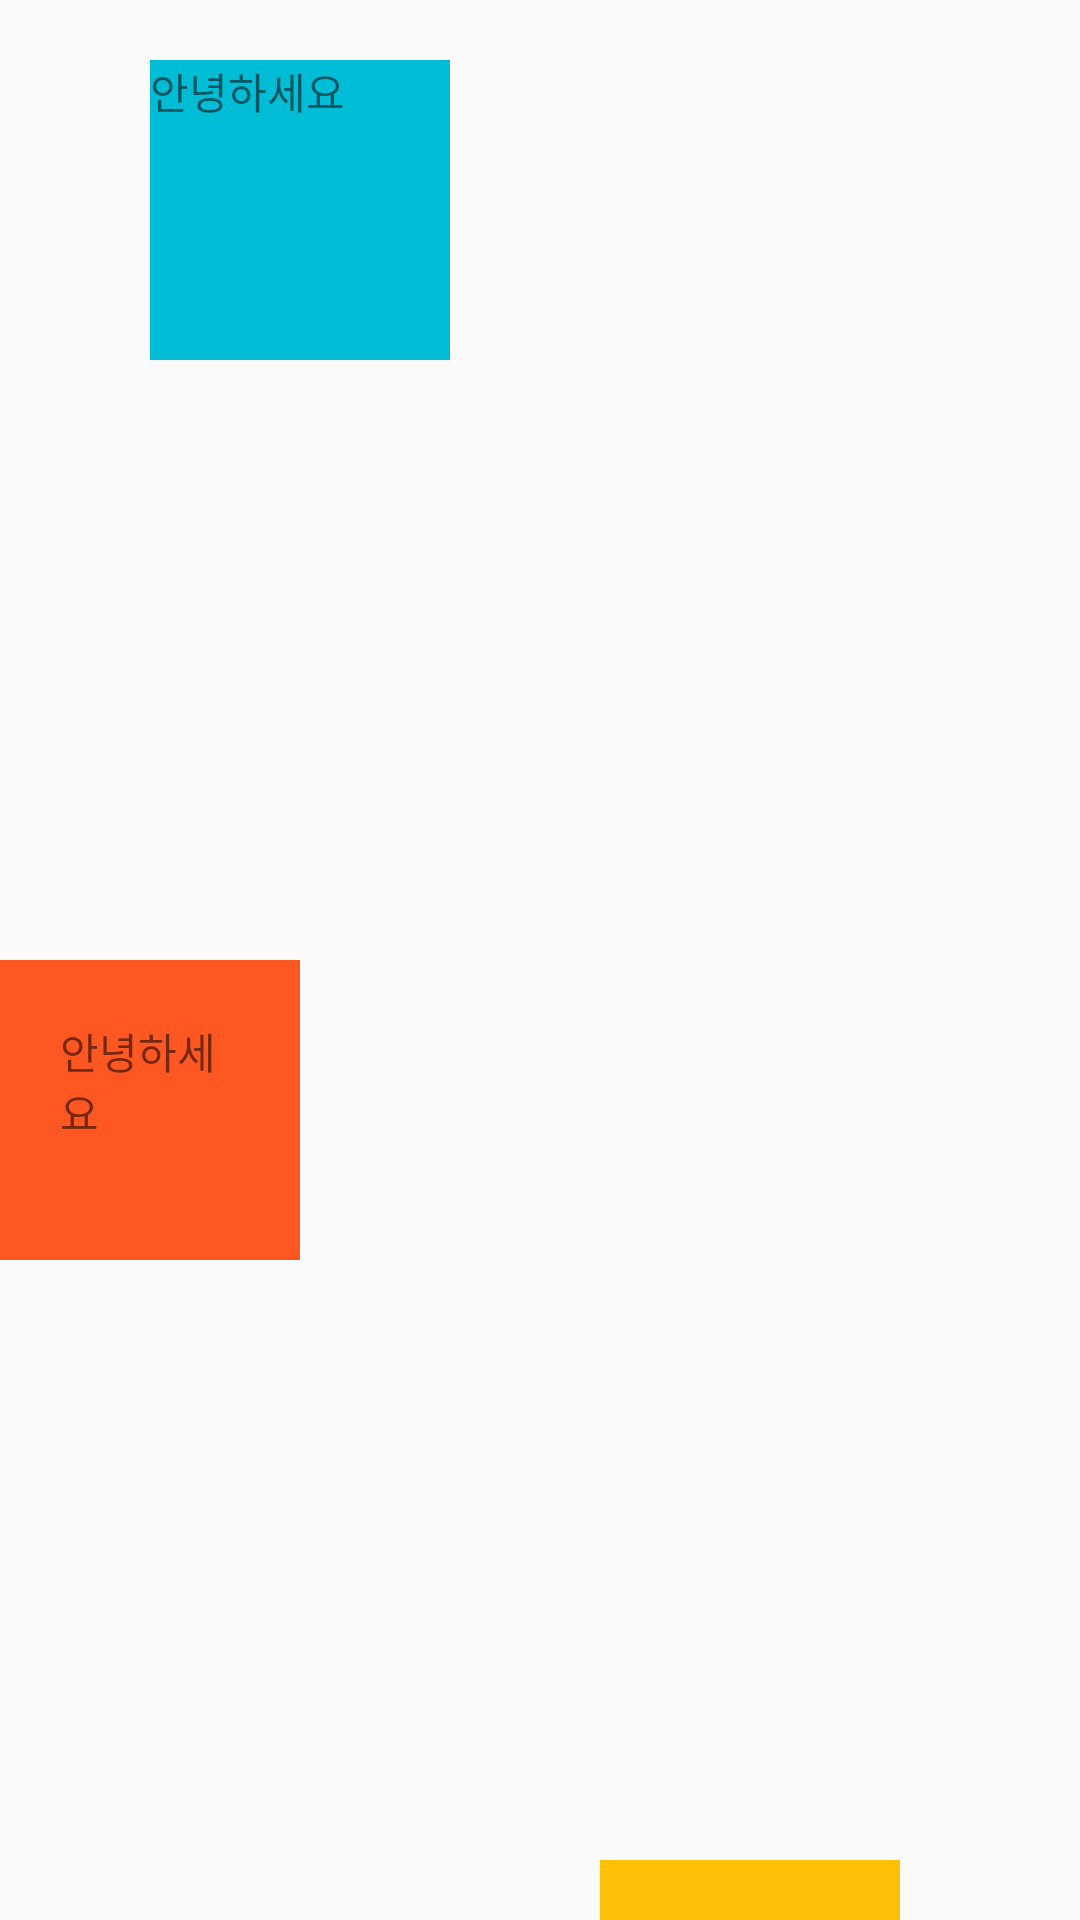

Write the Android layout XML for this screen, with the resource values it uses.
<!-- AndroidManifest.xml: application theme MyTheme -->
<!-- res/layout/padding_margin_08.xml -->
<?xml version="1.0" encoding="utf-8"?>
<LinearLayout xmlns:android="http://schemas.android.com/apk/res/android"
    android:layout_width="match_parent"
    android:layout_height="match_parent"
    android:orientation="vertical">


    <TextView
        android:layout_width="100dp"
        android:layout_height="100dp"
        android:layout_marginLeft="50dp"
        android:layout_marginTop="20dp"
        android:layout_marginRight="100dp"
        android:layout_marginBottom="200dp"
        android:background="#00BCD4"
        android:text="안녕하세요" />


    <TextView
        android:layout_width="100dp"
        android:layout_height="100dp"
        android:background="#FF5722"
        android:padding="20dp"
        android:text="안녕하세요" />


    <TextView
        android:layout_width="100dp"
        android:layout_height="100dp"
        android:layout_margin="200dp"
        android:layout_marginLeft="200dp"
        android:layout_marginTop="200dp"
        android:layout_marginRight="200dp"
        android:layout_marginBottom="200dp"
        android:background="#FFC107" />


</LinearLayout>
<!-- resources referenced by this layout -->
<resources>
  <style name="MyTheme" parent="Theme.AppCompat.Light.DarkActionBar">
          
          <item name="colorPrimary">#ffffff</item>
          <item name="colorPrimaryDark">@color/textview_color</item>
          <item name="colorAccent">@color/colorAccent</item>
  
          <item name="windowNoTitle">true</item>
      </style>
  <color name="textview_color">#E91E63</color>
  <color name="colorAccent">#D81B60</color>
</resources>
